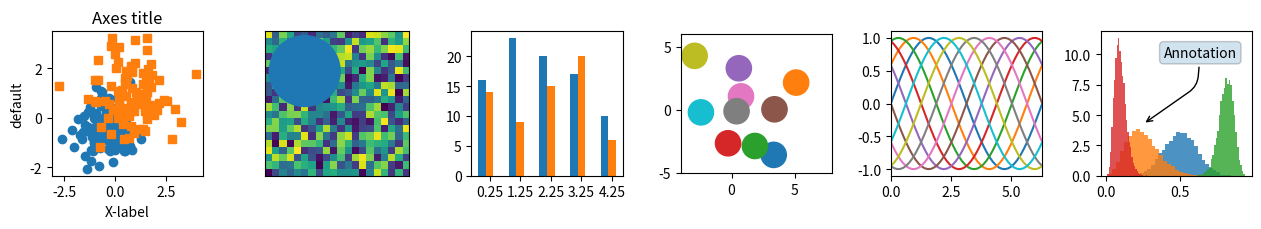
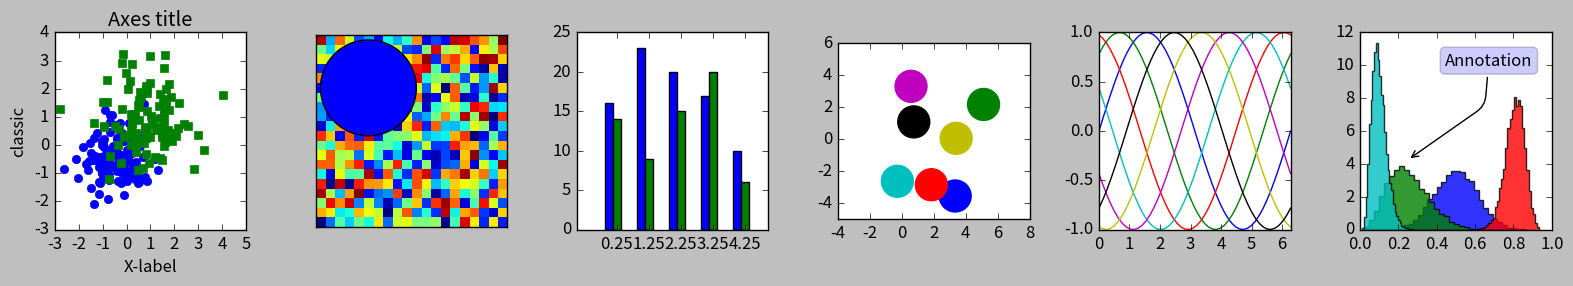
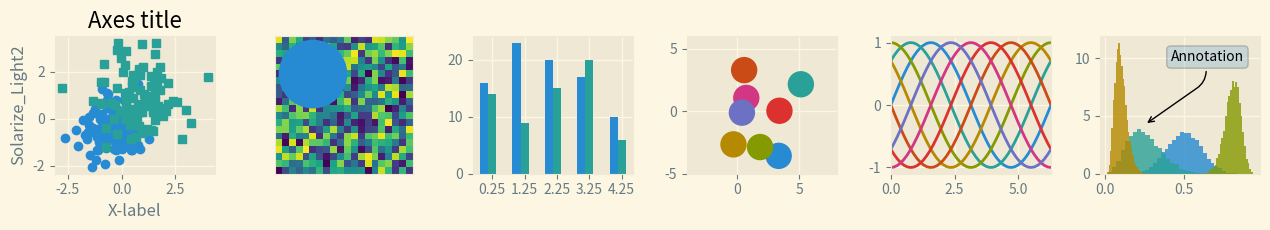
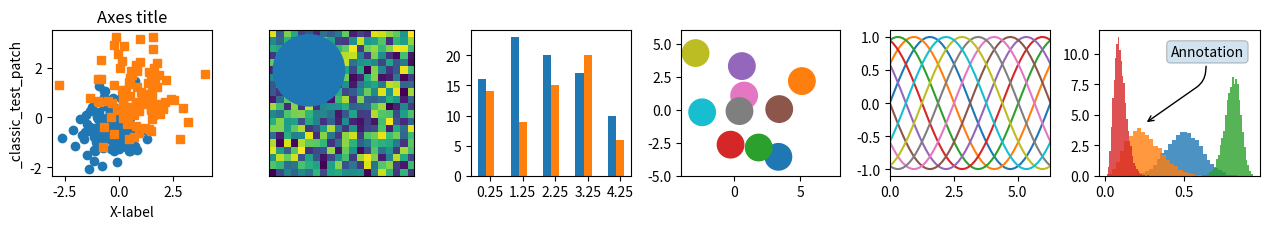
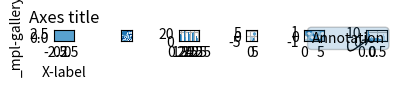
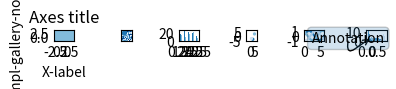
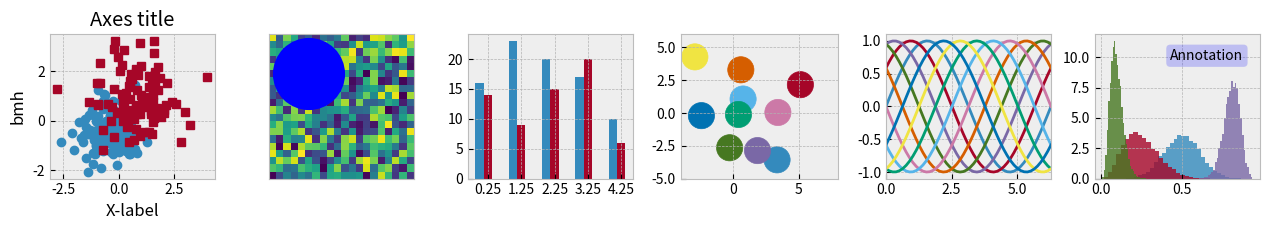
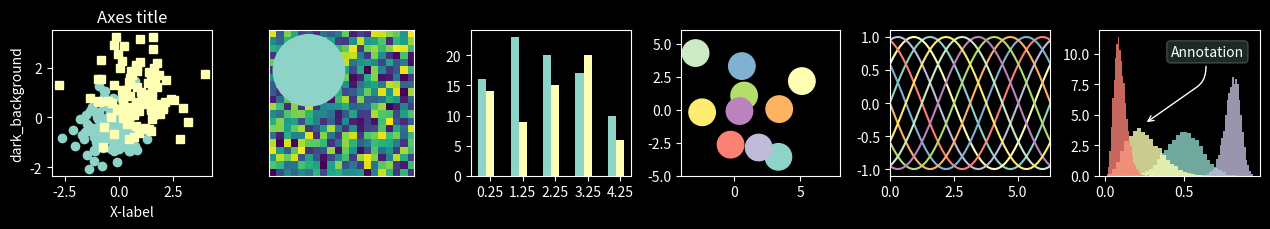
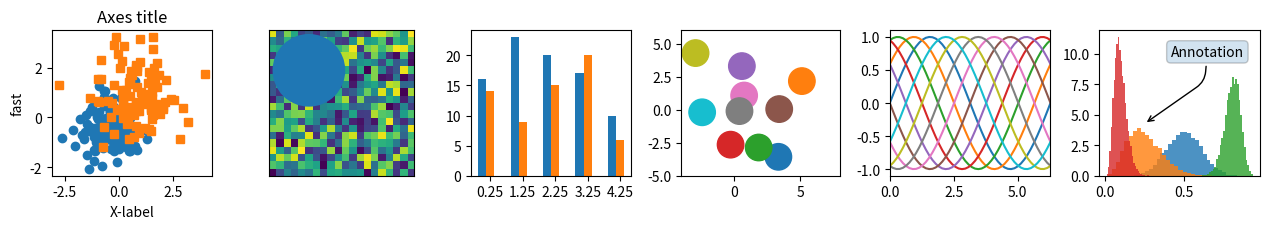
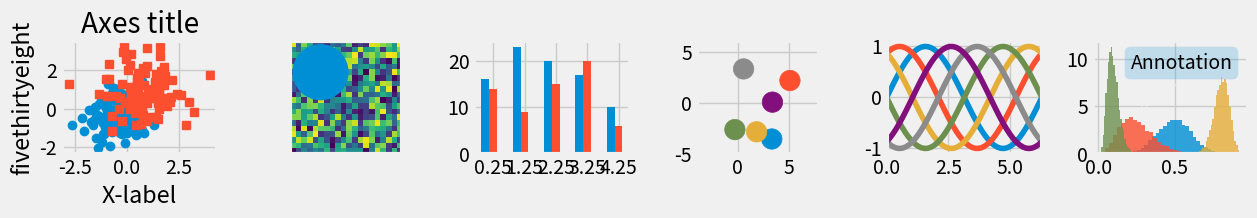
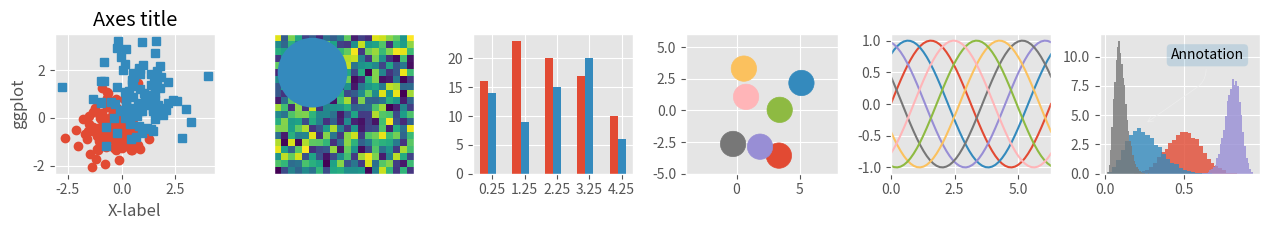
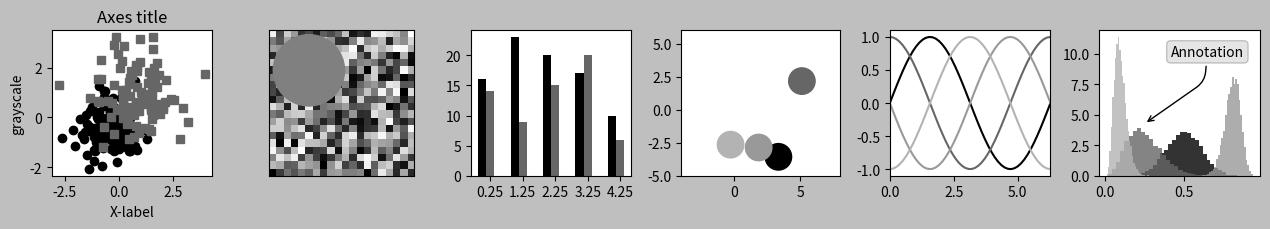
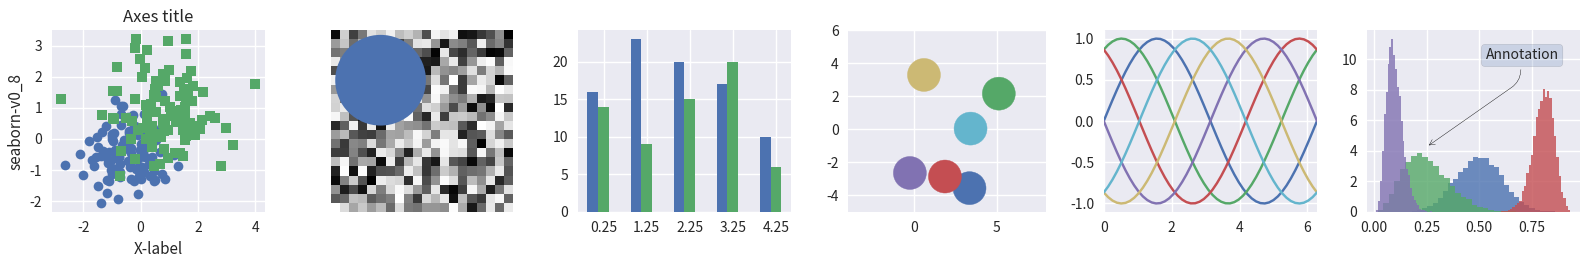
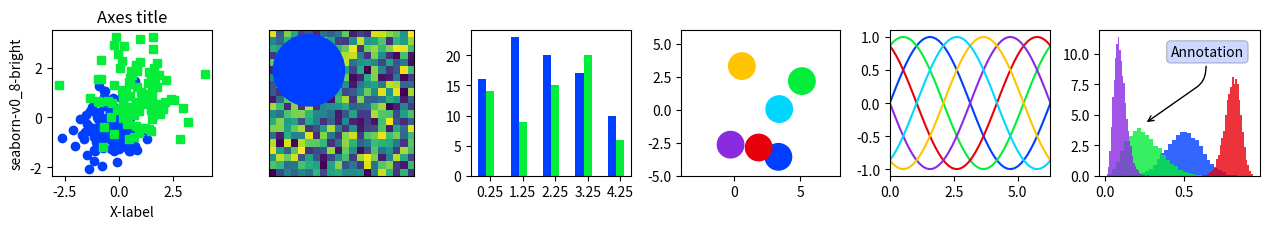
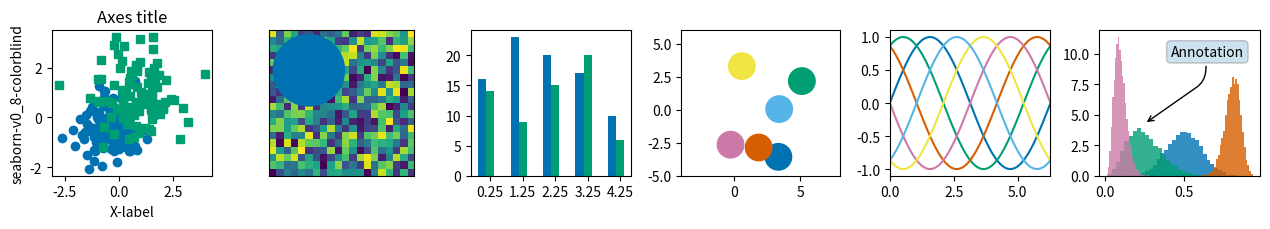
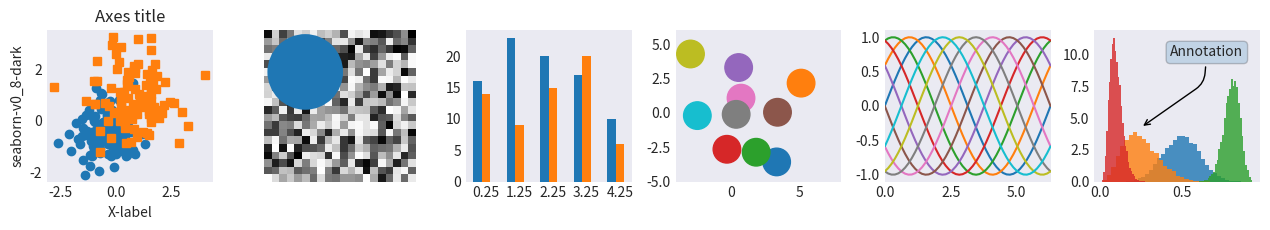

Write the Python code that produced these figures, in order.
"""
======================
Style sheets reference
======================

This script demonstrates the different available style sheets on a
common set of example plots: scatter plot, image, bar graph, patches,
line plot and histogram,

"""

import numpy as np
import matplotlib.pyplot as plt

# Fixing random state for reproducibility
np.random.seed(19680801)


def plot_scatter(ax, prng, nb_samples=100):
    """Scatter plot."""
    for mu, sigma, marker in [(-.5, 0.75, 'o'), (0.75, 1., 's')]:
        x, y = prng.normal(loc=mu, scale=sigma, size=(2, nb_samples))
        ax.plot(x, y, ls='none', marker=marker)
    ax.set_xlabel('X-label')
    ax.set_title('Axes title')
    return ax


def plot_colored_sinusoidal_lines(ax):
    """Plot sinusoidal lines with colors following the style color cycle."""
    L = 2 * np.pi
    x = np.linspace(0, L)
    nb_colors = len(plt.rcParams['axes.prop_cycle'])
    shift = np.linspace(0, L, nb_colors, endpoint=False)
    for s in shift:
        ax.plot(x, np.sin(x + s), '-')
    ax.set_xlim([x[0], x[-1]])
    return ax


def plot_bar_graphs(ax, prng, min_value=5, max_value=25, nb_samples=5):
    """Plot two bar graphs side by side, with letters as x-tick labels."""
    x = np.arange(nb_samples)
    ya, yb = prng.randint(min_value, max_value, size=(2, nb_samples))
    width = 0.25
    ax.bar(x, ya, width)
    ax.bar(x + width, yb, width)
    ax.set_xticks(x + width)
    return ax


def plot_colored_circles(ax, prng, nb_samples=15):
    """
    Plot circle patches.

    NB: draws a fixed amount of samples, rather than using the length of
    the color cycle, because different styles may have different numbers
    of colors.
    """
    for sty_dict, j in zip(plt.rcParams['axes.prop_cycle'], range(nb_samples)):
        ax.add_patch(plt.Circle(prng.normal(scale=3, size=2),
                                radius=1.0, color=sty_dict['color']))
    # Force the limits to be the same across the styles (because different
    # styles may have different numbers of available colors).
    ax.set_xlim([-4, 8])
    ax.set_ylim([-5, 6])
    ax.set_aspect('equal', adjustable='box')  # to plot circles as circles
    return ax


def plot_image_and_patch(ax, prng, size=(20, 20)):
    """Plot an image with random values and superimpose a circular patch."""
    values = prng.random_sample(size=size)
    ax.imshow(values, interpolation='none')
    c = plt.Circle((5, 5), radius=5, label='patch')
    ax.add_patch(c)
    # Remove ticks
    ax.set_xticks([])
    ax.set_yticks([])


def plot_histograms(ax, prng, nb_samples=10000):
    """Plot 4 histograms and a text annotation."""
    params = ((10, 10), (4, 12), (50, 12), (6, 55))
    for a, b in params:
        values = prng.beta(a, b, size=nb_samples)
        ax.hist(values, histtype="stepfilled", bins=30,
                alpha=0.8, density=True)
    # Add a small annotation.
    ax.annotate('Annotation', xy=(0.25, 4.25),
                xytext=(0.9, 0.9), textcoords=ax.transAxes,
                va="top", ha="right",
                bbox=dict(boxstyle="round", alpha=0.2),
                arrowprops=dict(
                          arrowstyle="->",
                          connectionstyle="angle,angleA=-95,angleB=35,rad=10"),
                )
    return ax


def plot_figure(style_label=""):
    """Setup and plot the demonstration figure with a given style."""
    # Use a dedicated RandomState instance to draw the same "random" values
    # across the different figures.
    prng = np.random.RandomState(96917002)

    # Tweak the figure size to be better suited for a row of numerous plots:
    # double the width and halve the height. NB: use relative changes because
    # some styles may have a figure size different from the default one.
    (fig_width, fig_height) = plt.rcParams['figure.figsize']
    fig_size = [fig_width * 2, fig_height / 2]

    fig, axs = plt.subplots(ncols=6, nrows=1, num=style_label,
                            figsize=fig_size, squeeze=True)
    axs[0].set_ylabel(style_label)

    plot_scatter(axs[0], prng)
    plot_image_and_patch(axs[1], prng)
    plot_bar_graphs(axs[2], prng)
    plot_colored_circles(axs[3], prng)
    plot_colored_sinusoidal_lines(axs[4])
    plot_histograms(axs[5], prng)

    fig.tight_layout()

    return fig


if __name__ == "__main__":

    # Setup a list of all available styles, in alphabetical order but
    # the `default` and `classic` ones, which will be forced resp. in
    # first and second position.
    style_list = ['default', 'classic'] + sorted(
        style for style in plt.style.available if style != 'classic')

    # Plot a demonstration figure for every available style sheet.
    for style_label in style_list:
        with plt.rc_context({"figure.max_open_warning": len(style_list)}):
            with plt.style.context(style_label):
                fig = plot_figure(style_label=style_label)

    plt.show()
